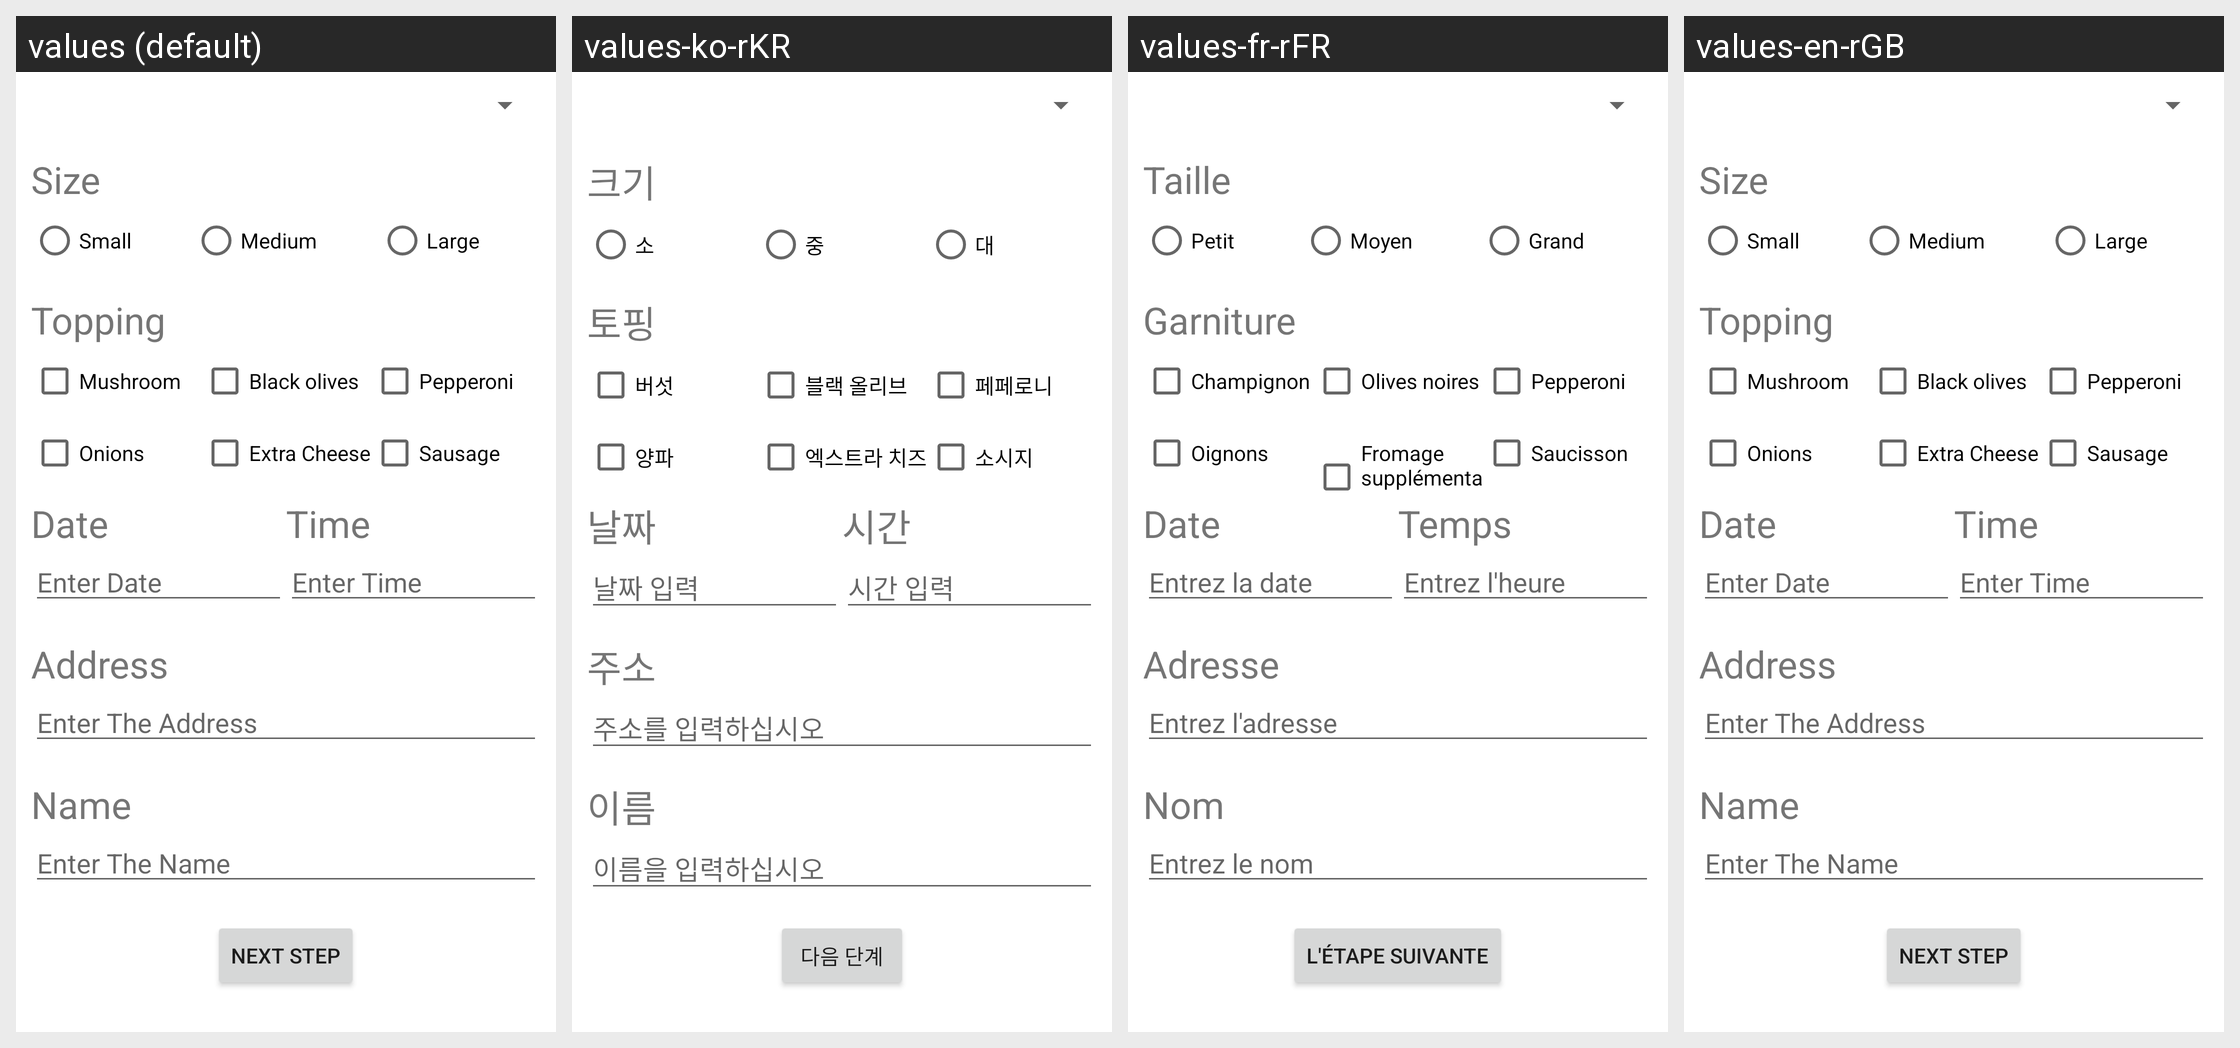

The Android screen below is rendered under several locales of the same app. Produce the string resources it draws, with the default and per-locale values.
Android screen res/layout/activity_topping.xml rendered under 4 locales, left to right: values (default), values-ko-rKR, values-fr-rFR, values-en-rGB. Device: Nexus 5 (rendered at 1080×1920; each locale shown at half size, 540×960, under a caption strip naming it); theme Theme.Pizzaorder.
Strings drawn on this screen, with the default value and each locale's value (text and hints the layout hard-codes appear in the picture but are not listed):

size_name
  values: Size
  values-ko-rKR: 크기
  values-fr-rFR: Taille
  values-en-rGB: Size

small
  values: Small
  values-ko-rKR: 소
  values-fr-rFR: Petit
  values-en-rGB: Small

medium
  values: Medium
  values-ko-rKR: 중
  values-fr-rFR: Moyen
  values-en-rGB: Medium

large
  values: Large
  values-ko-rKR: 대
  values-fr-rFR: Grand
  values-en-rGB: Large

topping_name
  values: Topping
  values-ko-rKR: 토핑
  values-fr-rFR: Garniture
  values-en-rGB: Topping

topping2
  values: Mushroom
  values-ko-rKR: 버섯
  values-fr-rFR: Champignon
  values-en-rGB: Mushroom

topping3
  values: Black olives
  values-ko-rKR: 블랙 올리브
  values-fr-rFR: Olives noires
  values-en-rGB: Black olives

topping1
  values: Pepperoni
  values-ko-rKR: 페페로니
  values-fr-rFR: Pepperoni
  values-en-rGB: Pepperoni

topping6
  values: Onions
  values-ko-rKR: 양파
  values-fr-rFR: Oignons
  values-en-rGB: Onions

topping5
  values: Extra Cheese
  values-ko-rKR: 엑스트라 치즈
  values-fr-rFR: Fromage supplémentaire
  values-en-rGB: Extra Cheese

topping4
  values: Sausage
  values-ko-rKR: 소시지
  values-fr-rFR: Saucisson
  values-en-rGB: Sausage

date_name
  values: Date
  values-ko-rKR: 날짜
  values-fr-rFR: Date
  values-en-rGB: Date

time_name
  values: Time
  values-ko-rKR: 시간
  values-fr-rFR: Temps
  values-en-rGB: Time

enter_date
  values: Enter Date
  values-ko-rKR: 날짜 입력
  values-fr-rFR: Entrez la date
  values-en-rGB: Enter Date

enter_time
  values: Enter Time
  values-ko-rKR: 시간 입력
  values-fr-rFR: Entrez l'heure
  values-en-rGB: Enter Time

address_name
  values: Address
  values-ko-rKR: 주소
  values-fr-rFR: Adresse
  values-en-rGB: Address

address_input
  values: Enter The Address
  values-ko-rKR: 주소를 입력하십시오
  values-fr-rFR: Entrez l'adresse
  values-en-rGB: Enter The Address

customer_name
  values: Name
  values-ko-rKR: 이름
  values-fr-rFR: Nom
  values-en-rGB: Name

name_input
  values: Enter The Name
  values-ko-rKR: 이름을 입력하십시오
  values-fr-rFR: Entrez le nom
  values-en-rGB: Enter The Name

topping_button
  values: Next Step
  values-ko-rKR: 다음 단계
  values-fr-rFR: L'étape suivante
  values-en-rGB: Next Step
